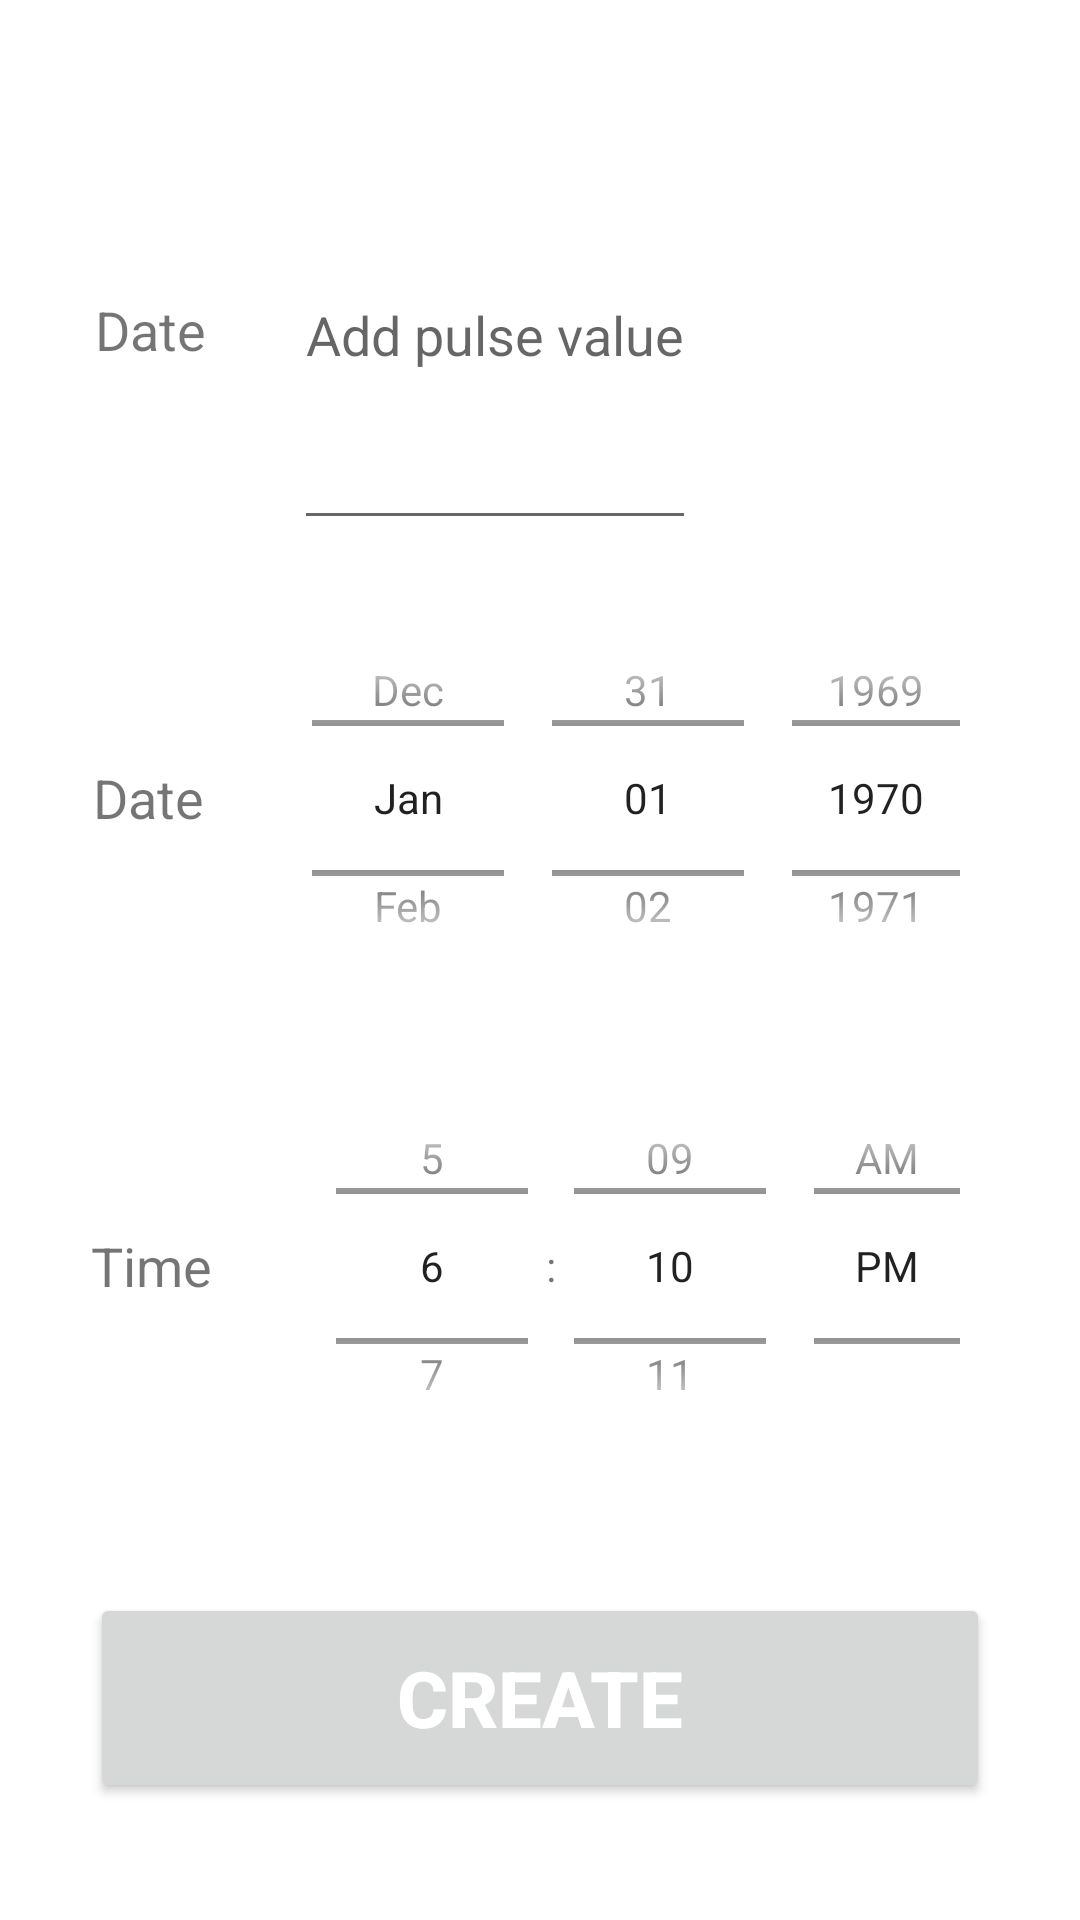

Here is an Android app screen rendered from its layout file. Give the layout XML and the strings, colors and styles it references.
<!-- AndroidManifest.xml: application theme Theme.PhisicalActivityMonitoringApp -->
<!-- res/layout/activity_add_pulse.xml -->
<?xml version="1.0" encoding="utf-8"?>
<androidx.drawerlayout.widget.DrawerLayout xmlns:android="http://schemas.android.com/apk/res/android"
    xmlns:app="http://schemas.android.com/apk/res-auto"
    xmlns:tools="http://schemas.android.com/tools"
    android:id="@+id/drawerLayout"
    android:layout_width="match_parent"
    android:layout_height="match_parent"
    tools:context=".pulse.AddPulseActivity">

    <androidx.constraintlayout.widget.ConstraintLayout
        android:layout_width="match_parent"
        android:layout_height="match_parent"
        tools:context=".pulse.AddPulseActivity">

        <TextView
            android:id="@+id/pulse_time"
            android:layout_width="wrap_content"
            android:layout_height="140dp"
            android:layout_marginTop="16dp"
            android:gravity="center_vertical"
            android:text="Time"
            android:textSize="18sp"
            app:layout_constraintEnd_toStartOf="@+id/pulse_time_input"
            app:layout_constraintHorizontal_bias="0.542"
            app:layout_constraintStart_toStartOf="parent"
            app:layout_constraintTop_toBottomOf="@+id/pulse_date" />

        <TextView
            android:id="@+id/pulse_value"
            android:layout_width="wrap_content"
            android:layout_height="140dp"
            android:layout_marginTop="40dp"
            android:gravity="center_vertical"
            android:text="@string/date"
            android:textSize="18sp"
            app:layout_constraintEnd_toStartOf="@+id/pulse_value_input"
            app:layout_constraintHorizontal_bias="0.517"
            app:layout_constraintStart_toStartOf="parent"
            app:layout_constraintTop_toTopOf="parent" />

        <TextView
            android:id="@+id/pulse_date"
            android:layout_width="wrap_content"
            android:layout_height="140dp"
            android:layout_marginTop="16dp"
            android:gravity="center_vertical"
            android:text="@string/date"
            android:textSize="18sp"
            app:layout_constraintEnd_toStartOf="@+id/pulse_date_input"
            app:layout_constraintHorizontal_bias="0.527"
            app:layout_constraintStart_toStartOf="parent"
            app:layout_constraintTop_toBottomOf="@+id/pulse_value" />

        <EditText
            android:id="@+id/pulse_value_input"
            android:layout_width="wrap_content"
            android:layout_height="140dp"
            android:layout_marginTop="40dp"
            android:layout_marginEnd="128dp"
            android:gravity="center_vertical"
            android:hint="Add pulse value"
            android:inputType="number"
            android:textSize="18sp"
            app:layout_constraintEnd_toEndOf="parent"
            app:layout_constraintTop_toTopOf="parent" />

        <TimePicker
            android:id="@+id/pulse_time_input"
            android:layout_width="240dp"
            android:layout_height="140dp"
            android:layout_marginTop="16dp"
            android:layout_marginEnd="24dp"
            android:ems="10"
            android:timePickerMode="spinner"
            app:layout_constraintEnd_toEndOf="parent"
            app:layout_constraintTop_toBottomOf="@+id/pulse_date_input" />

        <DatePicker
            android:id="@+id/pulse_date_input"
            android:layout_width="240dp"
            android:layout_height="140dp"
            android:layout_marginTop="16dp"
            android:layout_marginEnd="24dp"
            android:calendarViewShown="false"
            android:datePickerMode="spinner"
            android:ems="10"
            app:layout_constraintEnd_toEndOf="parent"
            app:layout_constraintTop_toBottomOf="@+id/pulse_value_input" />

        <Button
            android:id="@+id/add_pulse_button"
            android:layout_width="300dp"
            android:layout_height="70dp"
            android:text="@string/create"
            android:textColor="#ffffff"
            android:textSize="26sp"
            android:textStyle="bold"
            app:layout_constraintBottom_toBottomOf="parent"
            app:layout_constraintEnd_toEndOf="parent"
            app:layout_constraintStart_toStartOf="parent"
            app:layout_constraintTop_toBottomOf="@+id/pulse_time_input" />

    </androidx.constraintlayout.widget.ConstraintLayout>

</androidx.drawerlayout.widget.DrawerLayout>
<!-- resources referenced by this layout -->
<resources>
  <string name="create">CREATE</string>
  <string name="date">Date</string>
  <style name="Theme.PhisicalActivityMonitoringApp" parent="Theme.MaterialComponents.DayNight.NoActionBar">
          
          <item name="colorPrimary">@color/teal_200</item>
          <item name="colorPrimaryVariant">@color/teal_700</item>
          <item name="colorOnPrimary">@color/white</item>
          
          <item name="colorSecondary">@color/purple_200</item>
          <item name="colorSecondaryVariant">@color/purple_500</item>
          <item name="colorOnSecondary">@color/black</item>
          
          <item name="android:statusBarColor">@color/teal_200</item>
          
      </style>
  <!-- not gathered from this repository: default colours our renderer supplied (Android Studio template values) -->
  <color name="purple_200">#FFBB86FC</color>
  <color name="purple_500">#FF6200EE</color>
  <color name="teal_200">#FF03DAC5</color>
  <color name="teal_700">#FF018786</color>
  <color name="black">#FF000000</color>
  <color name="white">#FFFFFFFF</color>
</resources>
